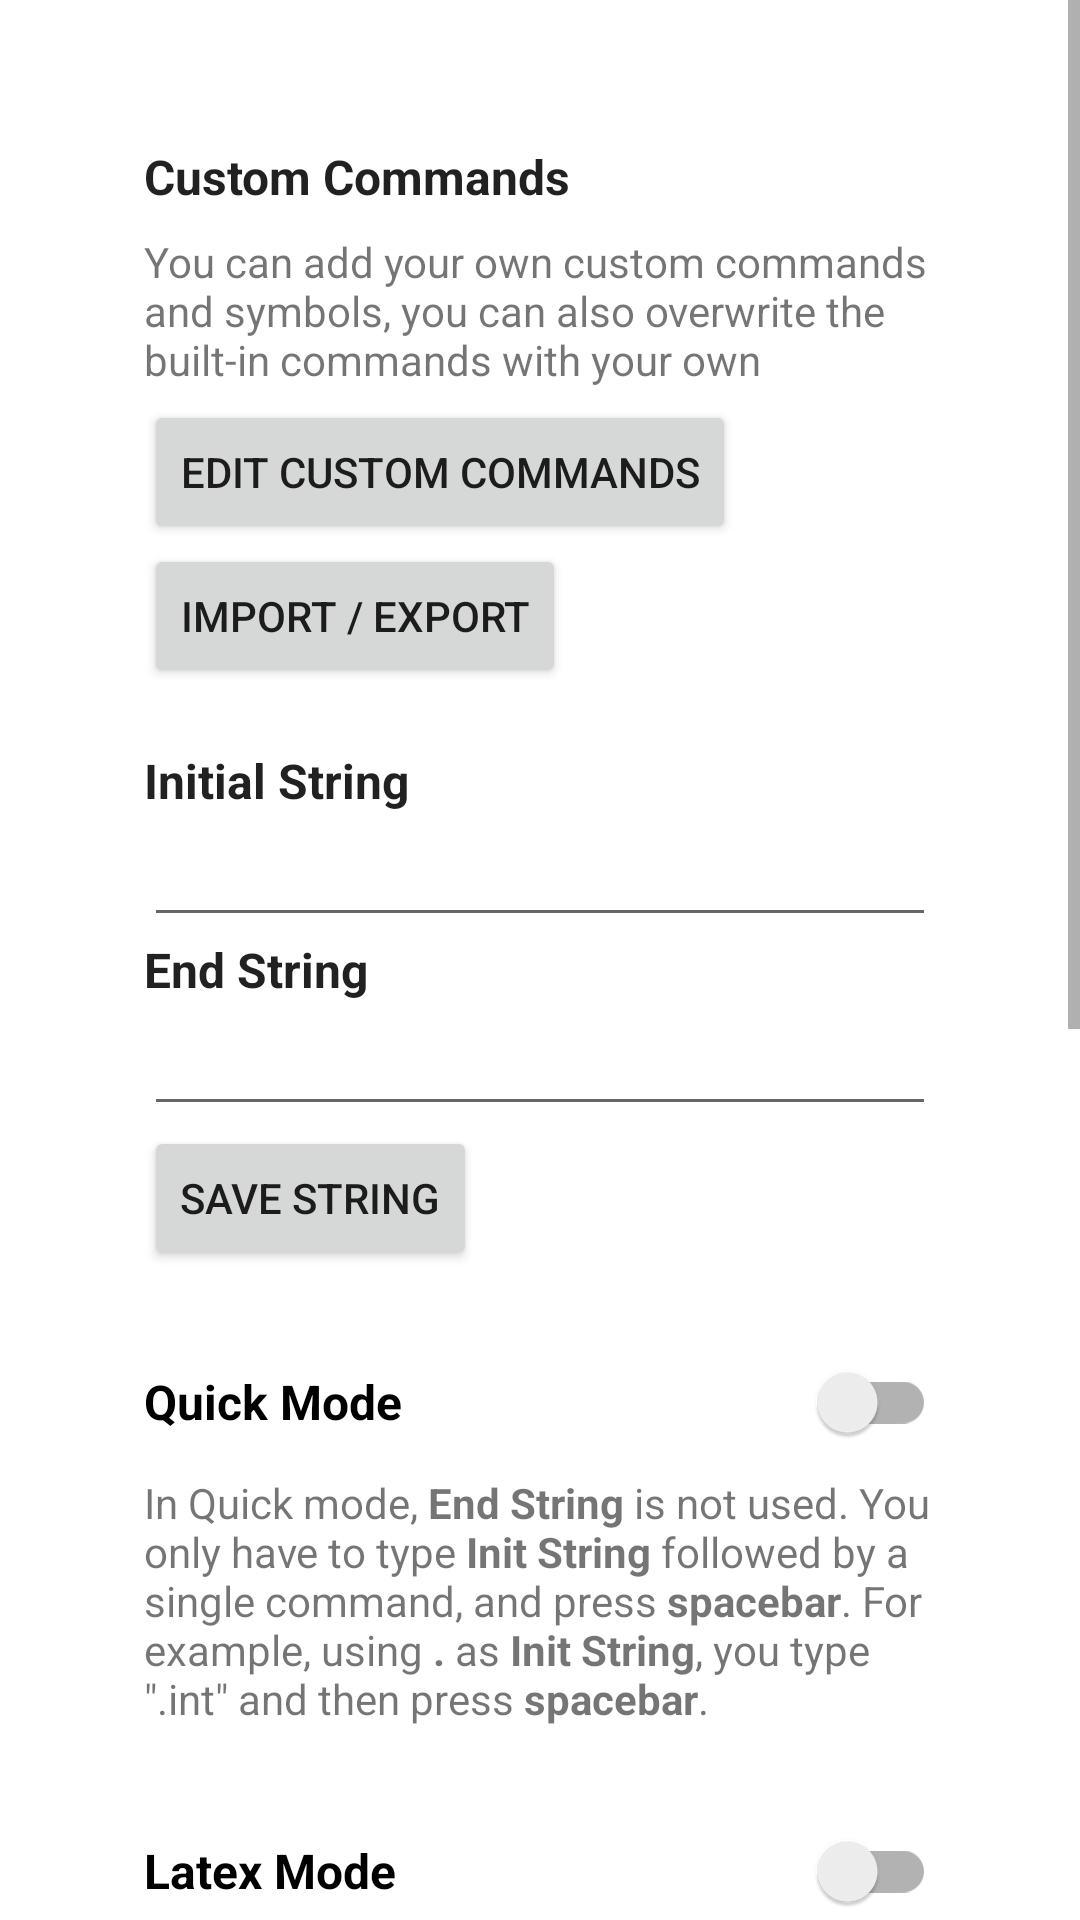

Layout XML and referenced resources for this Android screen:
<!-- AndroidManifest.xml: application theme Theme.TypeMath -->
<!-- res/layout/activity_setting.xml -->
<?xml version="1.0" encoding="utf-8"?>
<androidx.constraintlayout.widget.ConstraintLayout xmlns:android="http://schemas.android.com/apk/res/android"
    xmlns:app="http://schemas.android.com/apk/res-auto"
    xmlns:tools="http://schemas.android.com/tools"
    android:layout_width="match_parent"
    android:layout_height="match_parent"
    tools:context=".SettingActivity">

    <ScrollView
        android:layout_width="match_parent"
        android:layout_height="match_parent"
        app:layout_constraintBottom_toBottomOf="parent"
        app:layout_constraintEnd_toEndOf="parent"
        app:layout_constraintStart_toStartOf="parent"
        app:layout_constraintTop_toTopOf="parent">

        <LinearLayout
            android:id="@+id/linearLayout"
            android:layout_width="match_parent"
            android:layout_height="wrap_content"
            android:orientation="vertical"
            android:padding="48dp">

            <TextView
                android:id="@+id/edit_custom_command_label"
                android:layout_width="match_parent"
                android:layout_height="wrap_content"
                android:layout_marginBottom="8dp"
                android:text="@string/custom_commands"
                android:textColor="?android:attr/textColorPrimary"
                android:textSize="16sp"
                android:textStyle="bold" />

            <TextView
                android:id="@+id/edit_custom_command_desc"
                android:layout_width="match_parent"
                android:layout_height="wrap_content"
                android:layout_marginBottom="4dp"
                android:text="@string/edit_custom_command_desc" />

            <Button
                android:id="@+id/custom_command_button"
                android:layout_width="wrap_content"
                android:layout_height="wrap_content"
                android:text="@string/edit_custom_command" />

            <Button
                android:id="@+id/custom_command_port_button"
                android:layout_width="wrap_content"
                android:layout_height="wrap_content"
                android:layout_marginBottom="20dp"
                android:text="@string/import_export_custom_command" />

            <TextView
                android:id="@+id/initialString_TextView"
                android:layout_width="match_parent"
                android:layout_height="wrap_content"
                android:labelFor="@+id/initialString_EditText"
                android:text="@string/initial_string"
                android:textColor="?android:attr/textColorPrimary"
                android:textSize="16sp"
                android:textStyle="bold" />

            <EditText
                android:id="@+id/initialString_EditText"
                android:layout_width="match_parent"
                android:layout_height="wrap_content"
                android:autofillHints="."
                android:ems="10"
                android:inputType="textPersonName"
                android:text="" />

            <TextView
                android:id="@+id/endString_TextView"
                android:layout_width="match_parent"
                android:layout_height="wrap_content"
                android:labelFor="@+id/endString_EditText"
                android:text="@string/end_string"
                android:textColor="?android:attr/textColorPrimary"
                android:textSize="16sp"
                android:textStyle="bold" />

            <EditText
                android:id="@+id/endString_EditText"
                android:layout_width="match_parent"
                android:layout_height="wrap_content"
                android:autofillHints="."
                android:ems="10"
                android:inputType="textPersonName"
                android:text="" />

            <Button
                android:id="@+id/buttonSaveString"
                android:layout_width="wrap_content"
                android:layout_height="wrap_content"
                android:layout_marginBottom="20dp"
                android:text="@string/save" />

            <androidx.appcompat.widget.SwitchCompat
                android:id="@+id/quickMode_switch"
                android:layout_width="match_parent"
                android:layout_height="wrap_content"
                android:text="@string/quick_mode"
                android:textSize="16sp"
                android:textStyle="bold" />

            <TextView
                android:id="@+id/quickMode_label"
                android:layout_width="match_parent"
                android:layout_height="wrap_content"
                android:layout_marginBottom="24dp"
                android:text="@string/quick_mode_desc" />

            <androidx.appcompat.widget.SwitchCompat
                android:id="@+id/latexMode_switch"
                android:layout_width="match_parent"
                android:layout_height="wrap_content"
                android:text="@string/latex_mode"
                android:textSize="16sp"
                android:textStyle="bold" />

            <TextView
                android:id="@+id/latexMode_label"
                android:layout_width="match_parent"
                android:layout_height="wrap_content"
                android:layout_marginBottom="24dp"
                android:text="@string/latex_mode_desc" />

            <LinearLayout
                android:id="@+id/other_setting_linear"
                android:visibility="visible"
                android:layout_width="match_parent"
                android:layout_height="match_parent"
                android:orientation="vertical">

                <androidx.appcompat.widget.SwitchCompat
                    android:id="@+id/useAdditionalSymbol_switch"
                    android:layout_width="match_parent"
                    android:layout_height="wrap_content"
                    android:text="@string/use_additional_symbol"
                    android:textSize="16sp"
                    android:textStyle="bold" />

                <TextView
                    android:id="@+id/useAdditionalSymbol_label"
                    android:layout_width="match_parent"
                    android:layout_height="wrap_content"
                    android:text="@string/use_additional_symbol_desc" />

                <androidx.appcompat.widget.SwitchCompat
                    android:id="@+id/keepSpace_switch"
                    android:layout_width="match_parent"
                    android:layout_height="wrap_content"
                    android:text="@string/keep_space"
                    android:textSize="16sp"
                    android:textStyle="bold" />

                <TextView
                    android:id="@+id/keepSpace_label"
                    android:layout_width="match_parent"
                    android:layout_height="wrap_content"
                    android:text="@string/keep_space_desc" />

            </LinearLayout>

            <androidx.appcompat.widget.SwitchCompat
                android:id="@+id/useDiacritics_switch"
                android:layout_width="match_parent"
                android:layout_height="wrap_content"
                android:text="@string/use_diacritics"
                android:textSize="16sp"
                android:textStyle="bold" />

            <TextView
                android:id="@+id/useDiacritics_label"
                android:layout_width="match_parent"
                android:layout_height="wrap_content"
                android:text="@string/use_diacritics_desc" />

            <View
                android:layout_width="match_parent"
                android:layout_height="1dp"
                android:layout_marginTop="20dp"
                android:layout_marginBottom="20dp"
                android:background="@android:color/darker_gray"/>

            <TextView
                android:id="@+id/UI_Theme_textView"
                android:layout_width="match_parent"
                android:layout_height="wrap_content"
                android:labelFor="@+id/initialString_EditText"
                android:text="@string/interface_theme"
                android:textColor="?android:attr/textColorPrimary"
                android:textSize="16sp"
                android:textStyle="bold" />

            <Spinner
                android:id="@+id/theme_spinner"
                android:layout_width="match_parent"
                android:layout_height="wrap_content" />

        </LinearLayout>
    </ScrollView>

</androidx.constraintlayout.widget.ConstraintLayout>
<!-- resources referenced by this layout -->
<resources>
  <string name="custom_commands">Custom Commands</string>
  <string name="edit_custom_command">Edit Custom Commands</string>
  <string name="edit_custom_command_desc">You can add your own custom commands and symbols,
          you can also overwrite the built-in commands with your own
      </string>
  <string name="end_string">End String</string>
  <string name="import_export_custom_command">IMPORT / EXPORT</string>
  <string name="initial_string">Initial String</string>
  <string name="interface_theme">Interface Theme</string>
  <string name="keep_space">Keep Space</string>
  <string name="keep_space_desc">Converted text will keep its space
          \n\"<b>A subset B</b>\" will become
          \non  : <b>A ⊂ B</b>
          \noff : <b>A⊂B</b>
      </string>
  <string name="latex_mode">Latex Mode</string>
  <string name="latex_mode_desc">In LaTeX mode, commands must be prefixed with backslash
          \nFor example: (<b>\\alpha\\in \\mathbb{R}</b>)\n
          \nFor superscript and subscript, use curly brackets (<b>a^{n+1}</b>)
      </string>
  <string name="quick_mode">Quick Mode</string>
  <string name="quick_mode_desc">In Quick mode, <b>End String</b> is not used. You only have to type <b>Init String</b>
          followed by a single command, and press <b>spacebar</b>. For example, using <b>.</b> as
          <b>Init String</b>, you type \".int\" and then press <b>spacebar</b>.
      </string>
  <string name="save">Save String</string>
  <string name="use_additional_symbol">Use Additional Symbol</string>
  <string name="use_additional_symbol_desc">
          Use additional symbols
      </string>
  <string name="use_diacritics">Use Diacritics</string>
  <string name="use_diacritics_desc">Diacritics are symbols like <b>ddot (ö)</b> and <b>bar (o̅)</b>
          \nIn simple mode, \"<b>x ddot</b>\" will become <b>ẍ</b>
      </string>
  <style name="Theme.TypeMath" parent="Theme.MaterialComponents.DayNight.DarkActionBar">
          
          <item name="colorPrimary">@color/purple_500</item>
          <item name="colorPrimaryVariant">@color/purple_700</item>
          <item name="colorOnPrimary">@color/white</item>
          
          <item name="colorSecondary">@color/teal_200</item>
          <item name="colorSecondaryVariant">@color/teal_700</item>
          <item name="colorOnSecondary">@color/black</item>
          
          <item name="android:statusBarColor" tools:targetApi="l">?attr/colorPrimaryVariant</item>
          
      </style>
  <!-- not gathered from this repository: default colours our renderer supplied (Android Studio template values) -->
  <color name="purple_500">#FF6200EE</color>
  <color name="purple_700">#FF3700B3</color>
  <color name="teal_200">#FF03DAC5</color>
  <color name="teal_700">#FF018786</color>
  <color name="black">#FF000000</color>
  <color name="white">#FFFFFFFF</color>
</resources>
